Photos from the image-classification dataset "data" in the GitHub repository Slightsmile/Gallblader-Cancer-Detection-DL. Its 5 classes are: abn, bmt, malg, nml, stn.

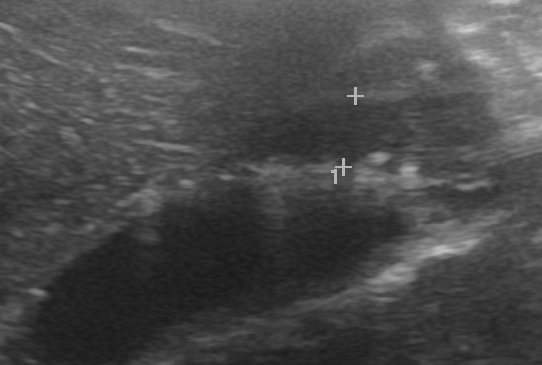
Label: abn

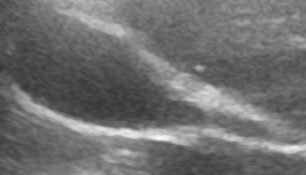
Label: nml

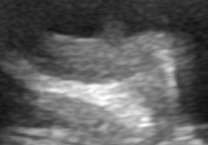
Label: malg

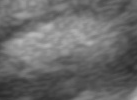
Label: stn

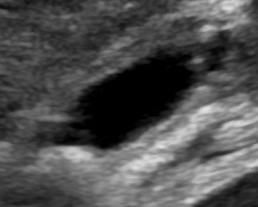
Label: abn

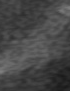
Label: bmt
